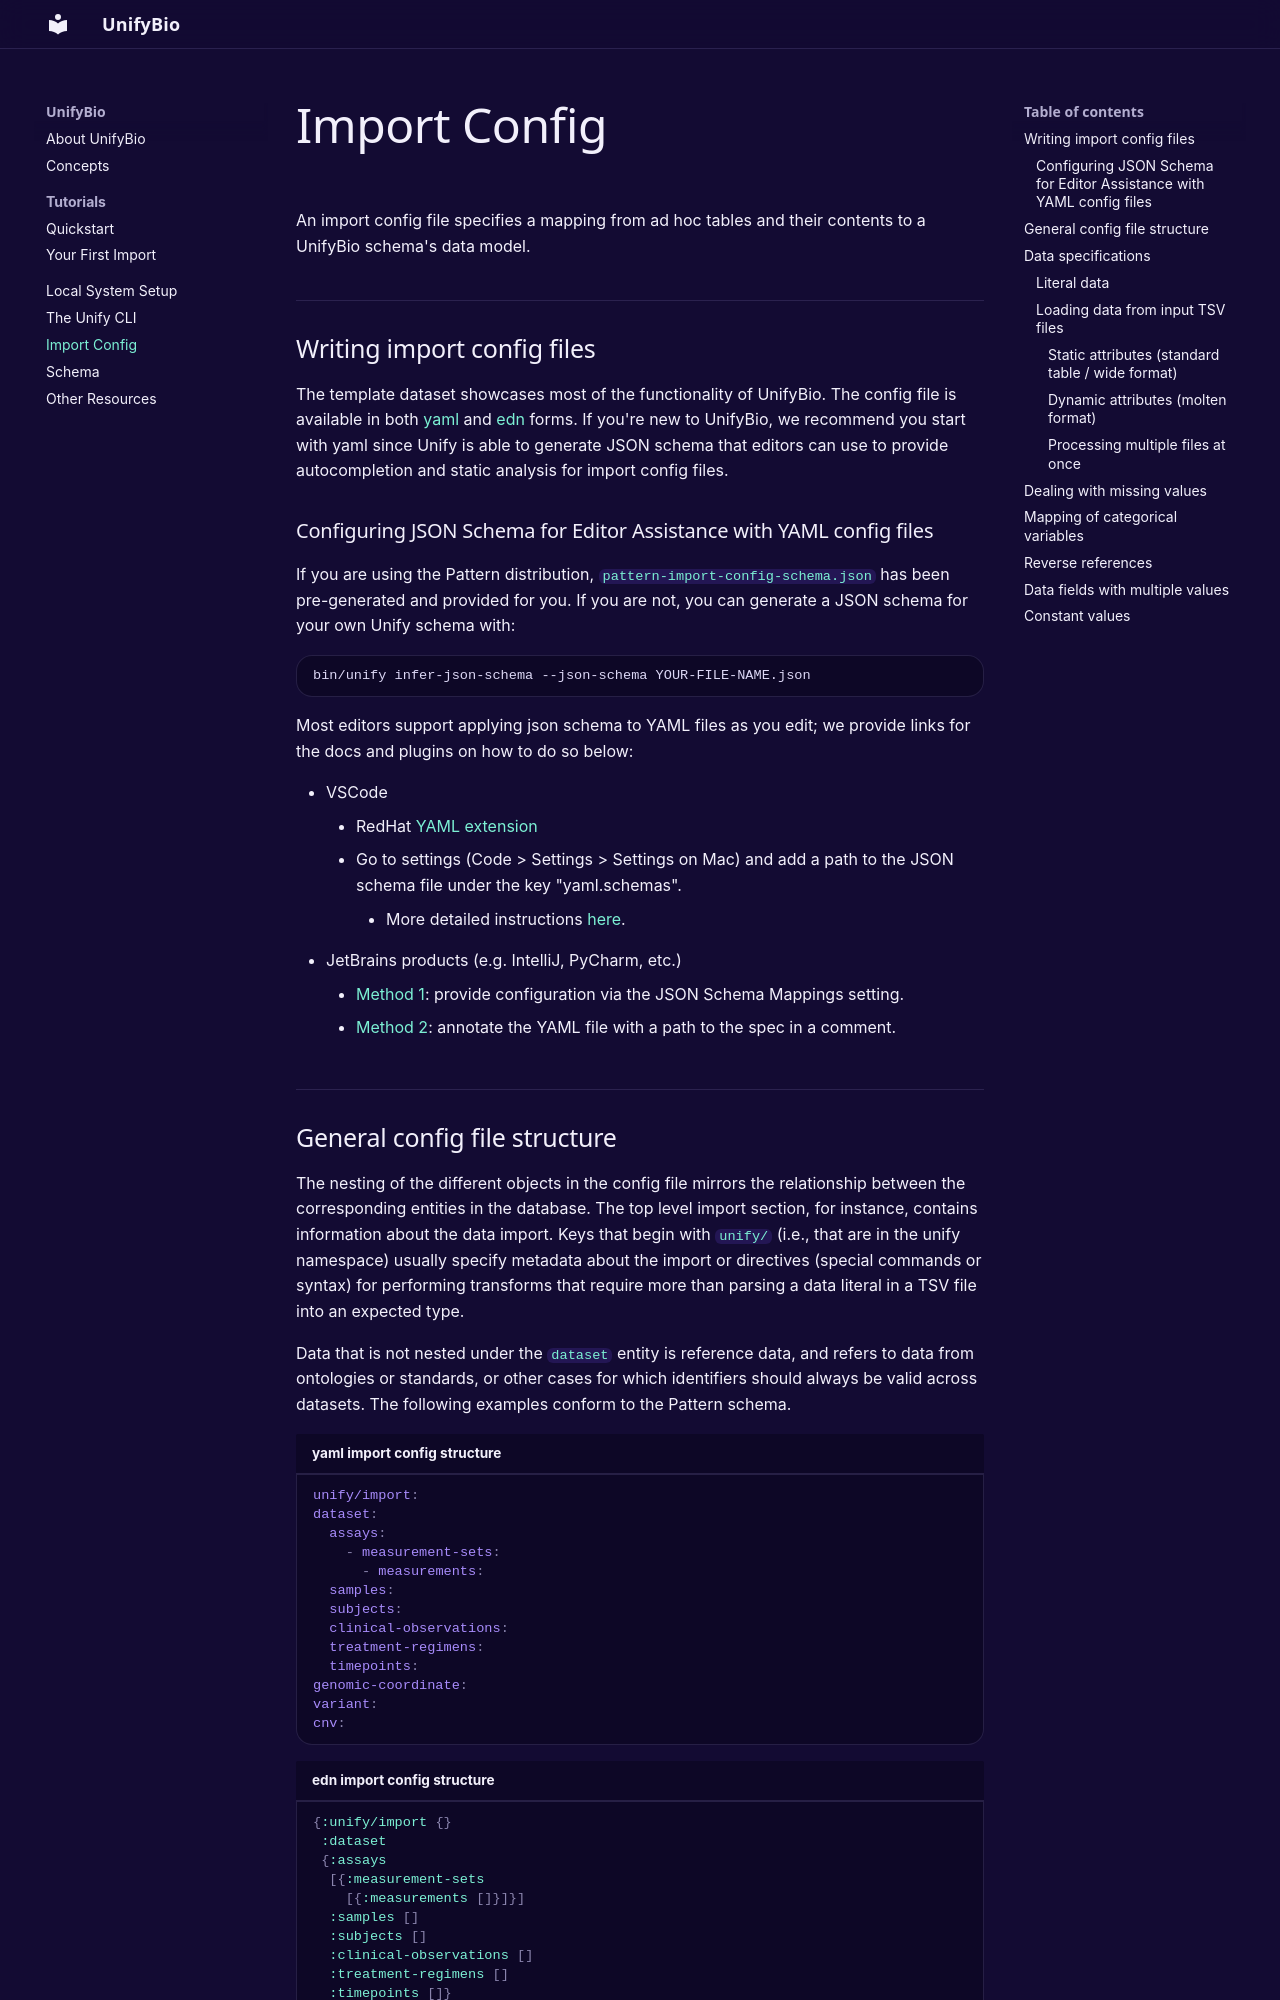

repository: UnifyBio/unifybio.github.io · page: import-config/index.html · generator: mkdocs

# Import Config

An import config file specifies a mapping from ad hoc tables and their contents to
a UnifyBio schema's data model.

## Writing import config files

The template dataset showcases most of the functionality of UnifyBio.
The config file is available in both [yaml](https://github.com/vendekagon-labs/unify/blob/main/test/resources/systems/candel/template-dataset/config.yaml)
and [edn](https://github.com/vendekagon-labs/unify/blob/main/test/resources/systems/candel/template-dataset/config.edn)
forms. If you're new to UnifyBio, we recommend you start with yaml
since Unify is able to generate JSON schema that editors can use to provide autocompletion and static analysis for
import config files.

### Configuring JSON Schema for Editor Assistance with YAML config files

If you are using the Pattern distribution, `pattern-import-config-schema.json` has been pre-generated and provided
for you. If you are not, you can generate a JSON schema for your own Unify schema with:

```
bin/unify infer-json-schema --json-schema YOUR-FILE-NAME.json
```

Most editors support applying json schema to YAML files as you edit; we provide links for the docs and plugins on how to do so below:

* VSCode
    - RedHat [YAML extension](https://marketplace.visualstudio.com/items?itemName=redhat.vscode-yaml)
    - Go to settings (Code > Settings > Settings on Mac) and add a path to the JSON schema file under the key "yaml.schemas".
        * More detailed instructions [here](https://dev.to/brpaz/how-to-create-your-own-auto-completion-for-json-and-yaml-files-on-vs-code-with-the-help-of-json-schema-k1i).
* JetBrains products (e.g. IntelliJ, PyCharm, etc.)
    - [Method 1](https://www.jetbrains.com/help/idea/yaml.html#select-schema-for-file): provide configuration via the JSON Schema Mappings setting.
    - [Method 2](https://www.jetbrains.com/help/idea/yaml.html#use-schema-keyword): annotate the YAML file with a path to the spec in a comment.
